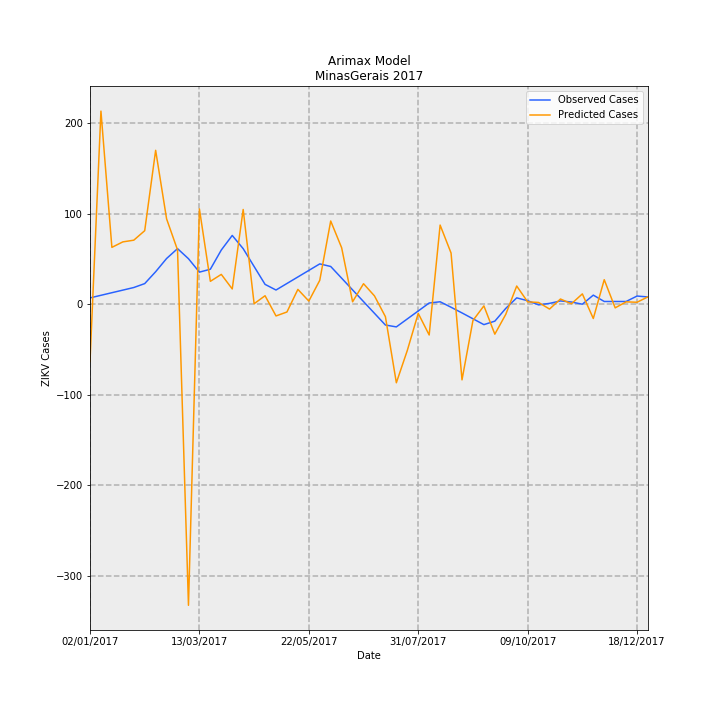

The table this chart was drawn from, first rows:
Date, predictions_incidence, observed_incidence, Predicted Cases, Observed Cases, error
02/01/2017, -0.2999, 0.03293, -63.33, 6.955, -70.29
09/01/2017, 1.009, 0.04649, 213.2, 9.818, 203.3
16/01/2017, 0.2971, 0.06005, 62.75, 12.68, 50.07
23/01/2017, 0.3257, 0.0736, 68.78, 15.54, 53.24
30/01/2017, 0.3346, 0.08716, 70.66, 18.41, 52.25
06/02/2017, 0.3842, 0.1077, 81.14, 22.74, 58.41
13/02/2017, 0.8044, 0.1698, 169.9, 35.86, 134
20/02/2017, 0.4461, 0.2388, 94.21, 50.44, 43.77
27/02/2017, 0.2836, 0.2905, 59.89, 61.35, -1.459
06/03/2017, -1.574, 0.2378, -332.4, 50.21, -382.6
13/03/2017, 0.4981, 0.1676, 105.2, 35.4, 69.79
20/03/2017, 0.1196, 0.1828, 25.25, 38.6, -13.35
27/03/2017, 0.1558, 0.2832, 32.91, 59.8, -26.9
03/04/2017, 0.0797, 0.3594, 16.83, 75.89, -59.06
10/04/2017, 0.495, 0.2903, 104.6, 61.3, 43.25
17/04/2017, 0.002521, 0.197, 0.5324, 41.6, -41.07
24/04/2017, 0.04419, 0.1037, 9.333, 21.89, -12.56
01/05/2017, -0.06138, 0.07409, -12.96, 15.65, -28.61
08/05/2017, -0.04075, 0.1082, -8.606, 22.86, -31.47
15/05/2017, 0.0774, 0.1424, 16.35, 30.07, -13.73
22/05/2017, 0.0163, 0.1765, 3.442, 37.29, -33.84
29/05/2017, 0.1248, 0.2107, 26.37, 44.5, -18.13
05/06/2017, 0.4348, 0.1972, 91.84, 41.64, 50.2
12/06/2017, 0.295, 0.136, 62.3, 28.71, 33.59
19/06/2017, 0.01268, 0.07475, 2.678, 15.79, -13.11
26/06/2017, 0.1071, 0.01355, 22.61, 2.861, 19.75
03/07/2017, 0.04338, -0.04766, 9.161, -10.07, 19.23
10/07/2017, -0.06511, -0.1089, -13.75, -22.99, 9.242
17/07/2017, -0.4107, -0.1187, -86.73, -25.06, -61.67
24/07/2017, -0.242, -0.07703, -51.1, -16.27, -34.83
31/07/2017, -0.04794, -0.0354, -10.13, -7.476, -2.65
07/08/2017, -0.1609, 0.006231, -33.99, 1.316, -35.31
14/08/2017, 0.4136, 0.01271, 87.35, 2.684, 84.66
21/08/2017, 0.2674, -0.01596, 56.48, -3.371, 59.85
28/08/2017, -0.3955, -0.04559, -83.53, -9.629, -73.9
04/09/2017, -0.08522, -0.07618, -18, -16.09, -1.91
11/09/2017, -0.008814, -0.1068, -1.861, -22.55, 20.69
18/09/2017, -0.1566, -0.08869, -33.08, -18.73, -14.35
25/09/2017, -0.05315, -0.02193, -11.22, -4.632, -6.592
02/10/2017, 0.09494, 0.03314, 20.05, 7.0, 13.05
09/10/2017, 0.0122, 0.01818, 2.577, 3.84, -1.263
16/10/2017, 0.009084, -0.003529, 1.918, -0.7454, 2.664
23/10/2017, -0.0255, 0.004286, -5.386, 0.9051, -6.291
30/10/2017, 0.02711, 0.01702, 5.726, 3.595, 2.131
06/11/2017, 0.002201, 0.01139, 0.4647, 2.405, -1.94
13/11/2017, 0.05387, 0.0, 11.38, 0.0, 11.38
20/11/2017, -0.0748, 0.04735, -15.8, 10, -25.8
27/11/2017, 0.1281, 0.0142, 27.05, 3, 24.05
04/12/2017, -0.01911, 0.0142, -4.036, 3, -7.036
11/12/2017, 0.01223, 0.0142, 2.583, 3, -0.4169
18/12/2017, 0.01019, 0.04261, 2.151, 9, -6.849
25/12/2017, 0.03858, 0.03788, 8.147, 8, 0.1472
